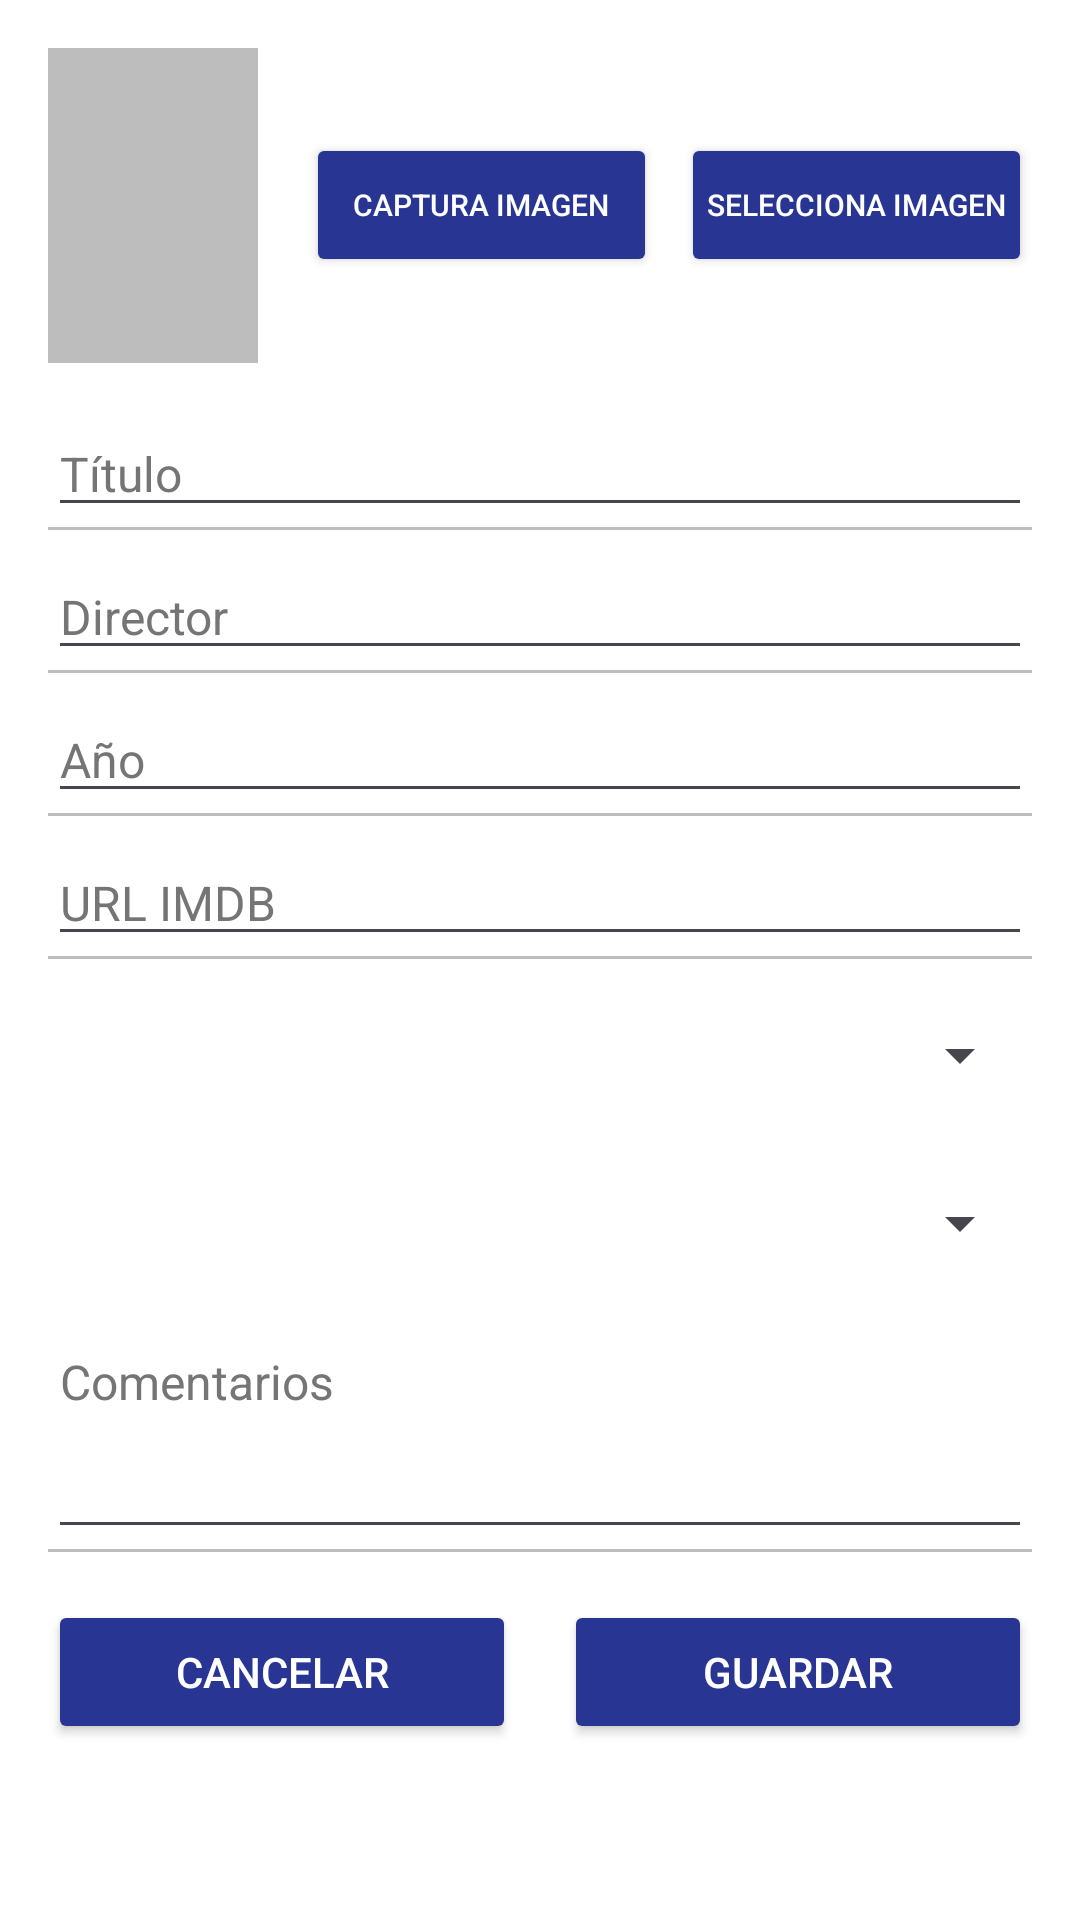

This screen was rendered from an Android layout file. Write that file and the resources it references.
<!-- AndroidManifest.xml: application theme Theme.FilmotecarubenJuan -->
<!-- res/layout/activity_film_edit.xml -->
<?xml version="1.0" encoding="utf-8"?>
<ScrollView xmlns:android="http://schemas.android.com/apk/res/android"
    xmlns:tools="http://schemas.android.com/tools"
    android:layout_width="match_parent"
    android:layout_height="match_parent"
    android:background="@color/background"
    android:fitsSystemWindows="true"
    tools:context=".FilmEditActivity">

    <LinearLayout
        android:layout_width="match_parent"
        android:layout_height="wrap_content"
        android:orientation="vertical"
        android:padding="16dp">

        <LinearLayout
            android:layout_width="match_parent"
            android:layout_height="wrap_content"
            android:orientation="horizontal"
            android:gravity="center_vertical">

            <ImageView
                android:id="@+id/ivFilmImage"
                android:layout_width="70dp"
                android:layout_height="105dp"
                android:scaleType="centerCrop"
                android:contentDescription="@string/film_poster"
                android:background="@color/divider"
                tools:src="@mipmap/ic_launcher" />

            <LinearLayout
                android:layout_width="0dp"
                android:layout_height="wrap_content"
                android:layout_weight="1"
                android:layout_marginStart="16dp"
                android:orientation="vertical">

                <LinearLayout
                    android:layout_width="match_parent"
                    android:layout_height="wrap_content"
                    android:orientation="horizontal">

                    <Button
                        android:id="@+id/btnCaptureImage"
                        android:layout_width="0dp"
                        android:layout_height="wrap_content"
                        android:layout_weight="1"
                        android:layout_marginEnd="4dp"
                        android:text="@string/capture_image"
                        android:backgroundTint="@color/primary"
                        android:textColor="@color/white"
                        android:textSize="10sp"
                        android:padding="8dp" />

                    <Button
                        android:id="@+id/btnSelectImage"
                        android:layout_width="0dp"
                        android:layout_height="wrap_content"
                        android:layout_weight="1"
                        android:layout_marginStart="4dp"
                        android:text="@string/select_image"
                        android:backgroundTint="@color/primary"
                        android:textColor="@color/white"
                        android:textSize="10sp"
                        android:padding="8dp" />

                </LinearLayout>

            </LinearLayout>

        </LinearLayout>

        <EditText
            android:id="@+id/etFilmTitle"
            android:layout_width="match_parent"
            android:layout_height="wrap_content"
            android:layout_marginTop="16dp"
            android:hint="@string/title_hint"
            android:inputType="text"
            android:textSize="16sp"
            android:textColor="@color/primary_text"
            android:textColorHint="@color/secondary_text" />

        <View
            android:layout_width="match_parent"
            android:layout_height="1dp"
            android:background="@color/divider" />

        <EditText
            android:id="@+id/etFilmDirector"
            android:layout_width="match_parent"
            android:layout_height="wrap_content"
            android:layout_marginTop="8dp"
            android:hint="@string/director_hint"
            android:inputType="text"
            android:textSize="16sp"
            android:textColor="@color/primary_text"
            android:textColorHint="@color/secondary_text" />

        <View
            android:layout_width="match_parent"
            android:layout_height="1dp"
            android:background="@color/divider" />

        <EditText
            android:id="@+id/etFilmYear"
            android:layout_width="match_parent"
            android:layout_height="wrap_content"
            android:layout_marginTop="8dp"
            android:hint="@string/year_hint"
            android:inputType="number"
            android:textSize="16sp"
            android:textColor="@color/primary_text"
            android:textColorHint="@color/secondary_text" />

        <View
            android:layout_width="match_parent"
            android:layout_height="1dp"
            android:background="@color/divider" />

        <EditText
            android:id="@+id/etFilmUrl"
            android:layout_width="match_parent"
            android:layout_height="wrap_content"
            android:layout_marginTop="8dp"
            android:hint="@string/url_hint"
            android:inputType="textUri"
            android:textSize="16sp"
            android:textColor="@color/primary_text"
            android:textColorHint="@color/secondary_text" />

        <View
            android:layout_width="match_parent"
            android:layout_height="1dp"
            android:background="@color/divider" />

        <Spinner
            android:id="@+id/spFilmGenre"
            android:layout_width="match_parent"
            android:layout_height="wrap_content"
            android:layout_marginTop="8dp"
            android:minHeight="48dp" />

        <Spinner
            android:id="@+id/spFilmFormat"
            android:layout_width="match_parent"
            android:layout_height="wrap_content"
            android:layout_marginTop="8dp"
            android:minHeight="48dp" />

        <EditText
            android:id="@+id/etFilmComments"
            android:layout_width="match_parent"
            android:layout_height="wrap_content"
            android:layout_marginTop="8dp"
            android:hint="@string/comments_hint"
            android:inputType="textMultiLine"
            android:minLines="3"
            android:gravity="top"
            android:textSize="16sp"
            android:textColor="@color/primary_text"
            android:textColorHint="@color/secondary_text" />

        <View
            android:layout_width="match_parent"
            android:layout_height="1dp"
            android:background="@color/divider" />

        <LinearLayout
            android:layout_width="match_parent"
            android:layout_height="wrap_content"
            android:layout_marginTop="16dp"
            android:orientation="horizontal">

            <Button
                android:id="@+id/btnCancel"
                android:layout_width="0dp"
                android:layout_height="wrap_content"
                android:layout_weight="1"
                android:layout_marginEnd="8dp"
                android:text="@string/cancel"
                android:backgroundTint="@color/primary"
                android:textColor="@color/white" />

            <Button
                android:id="@+id/btnSave"
                android:layout_width="0dp"
                android:layout_height="wrap_content"
                android:layout_weight="1"
                android:layout_marginStart="8dp"
                android:text="@string/save"
                android:backgroundTint="@color/primary"
                android:textColor="@color/white" />

        </LinearLayout>

    </LinearLayout>

</ScrollView>
<!-- resources referenced by this layout -->
<resources>
  <color name="background">#FFFFFF</color>
  <color name="divider">#BDBDBD</color>
  <color name="primary">#283593</color>
  <color name="primary_text">#212121</color>
  <color name="secondary_text">#757575</color>
  <color name="white">#FFFFFFFF</color>
  <string name="cancel">CANCELAR</string>
  <string name="capture_image">CAPTURA IMAGEN</string>
  <string name="comments_hint">Comentarios</string>
  <string name="director_hint">Director</string>
  <string name="film_poster">Carátula de película</string>
  <string name="save">GUARDAR</string>
  <string name="select_image">SELECCIONA IMAGEN</string>
  <string name="title_hint">Título</string>
  <string name="url_hint">URL IMDB</string>
  <string name="year_hint">Año</string>
  <style name="Theme.FilmotecarubenJuan" parent="Base.Theme.FilmotecaRubenJuan" />
  <style name="Base.Theme.FilmotecaRubenJuan" parent="Theme.Material3.Light">
          <item name="colorPrimary">@color/primary</item>
          <item name="colorPrimaryDark">@color/primary_dark</item>
          <item name="colorAccent">@color/accent</item>
      </style>
  <color name="primary_dark">#1A237E</color>
  <color name="accent">#FF6F00</color>
</resources>
